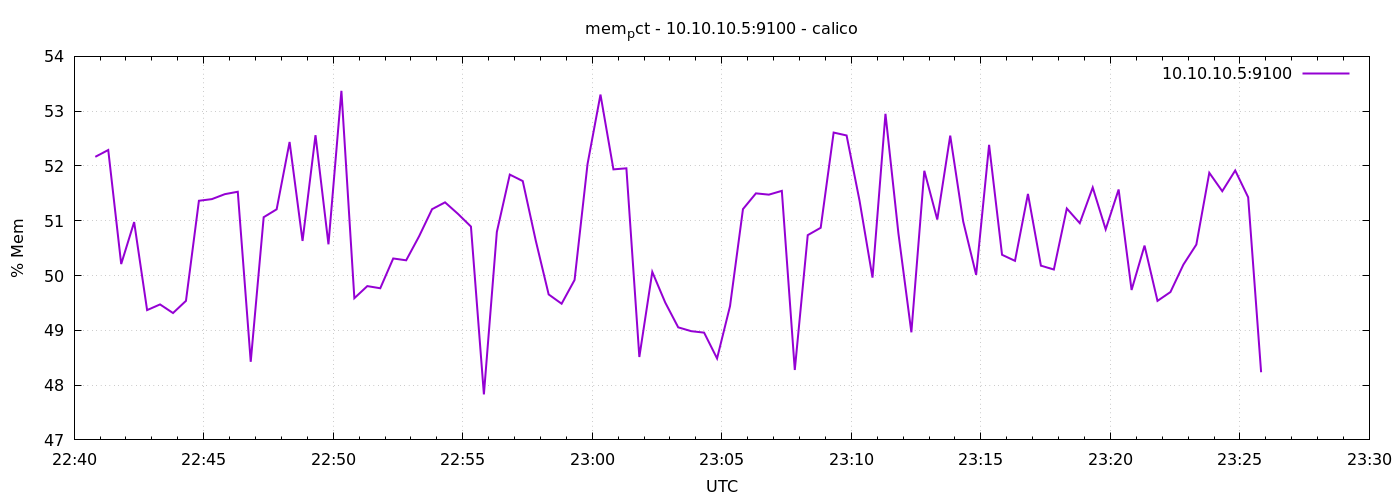

Source data for this figure (header and first rows):
1776811249	52.16664422266446
1776811279	52.29
1776811309	50.21
1776811339	50.98
1776811369	49.37
1776811399	49.47
1776811429	49.32
1776811459	49.54
1776811489	51.36
1776811519	51.39
1776811549	51.49
1776811579	51.53
1776811609	48.43
1776811639	51.06
1776811669	51.21
1776811699	52.44
1776811729	50.63
1776811759	52.56
1776811789	50.57
1776811819	53.37
1776811849	49.59
1776811879	49.81
1776811909	49.77
1776811939	50.31
1776811969	50.28
1776811999	50.72
1776812029	51.21
1776812059	51.34
1776812089	51.13
1776812119	50.89
1776812149	47.83
1776812179	50.8
1776812209	51.84
1776812239	51.72
1776812269	50.64
1776812299	49.66
1776812329	49.49
1776812359	49.92
1776812389	52.03
1776812419	53.3
1776812449	51.94
1776812479	51.96
1776812509	48.51
1776812539	50.07
1776812569	49.51
1776812599	49.05
1776812629	48.98
1776812659	48.96
1776812689	48.49
1776812719	49.44
1776812749	51.21
1776812779	51.5
1776812809	51.48
1776812839	51.55
1776812869	48.28
1776812899	50.74
1776812929	50.87
1776812959	52.61
1776812989	52.56
1776813019	51.36
1776813049	49.96
... 30 more rows
